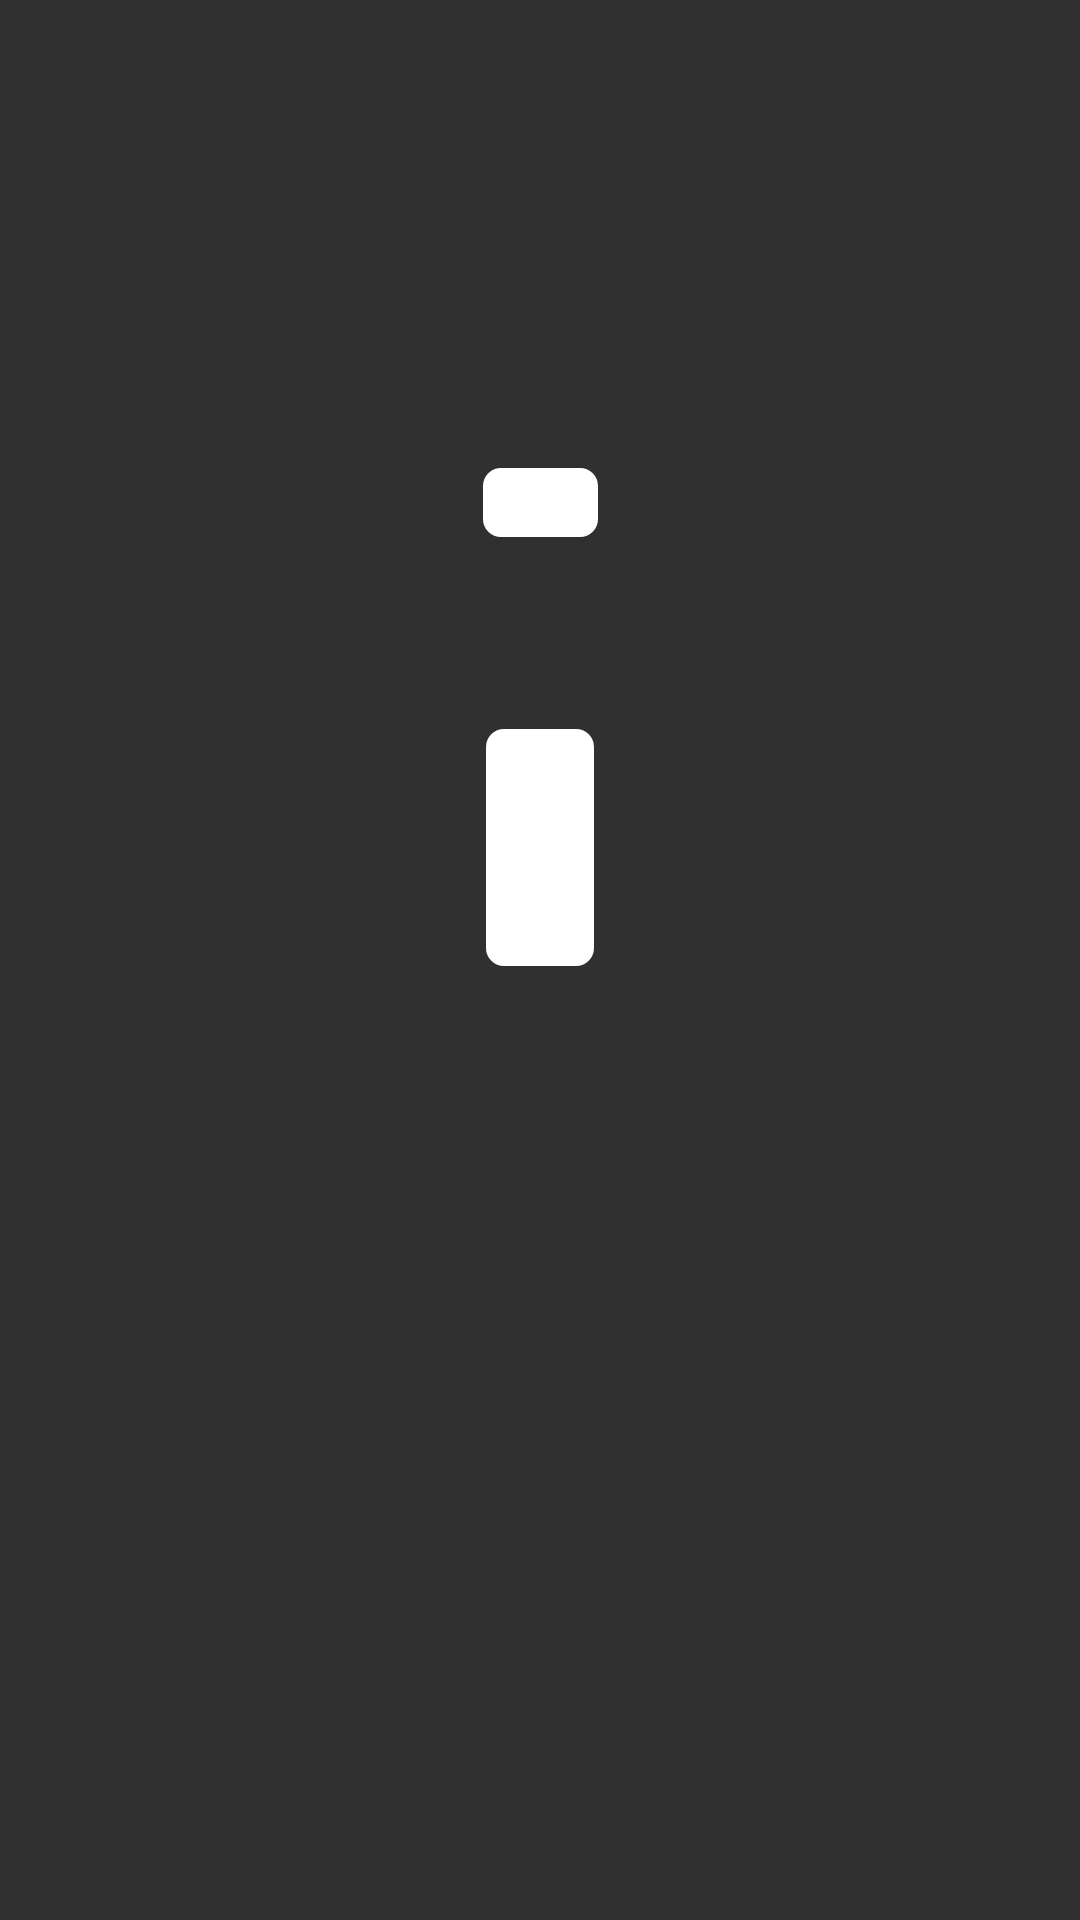

Reconstruct the res/layout file that produces this screen, plus the resources it refers to.
<!-- AndroidManifest.xml: application theme ThemeOverlay.AppCompat.Dark.ActionBar -->
<!-- res/layout/activity_calculate_weight_to_nuggets.xml -->
<?xml version="1.0" encoding="utf-8"?>
<android.support.constraint.ConstraintLayout
    xmlns:app="http://schemas.android.com/apk/res-auto"
    xmlns:tools="http://schemas.android.com/tools"
    xmlns:android="http://schemas.android.com/apk/res/android"
    android:layout_width="match_parent"
    android:layout_height="match_parent"
    tools:context="com.example.android.nuggets.CalculateWeightToNuggets"
    android:orientation="vertical"
    android:layout_gravity="center_vertical">

    <android.support.v7.widget.Toolbar
        android:id="@+id/app_toolbar"
        android:layout_width="match_parent"
        android:layout_height="?attr/actionBarSize"
        android:elevation="4dp"
        android:theme="@style/ThemeOverlay.AppCompat.Dark.ActionBar"
        app:layout_constraintEnd_toEndOf="parent"
        app:layout_constraintHorizontal_bias="0.0"
        app:layout_constraintStart_toStartOf="parent"
        app:layout_constraintTop_toTopOf="parent"
        app:popupTheme="@style/ThemeOverlay.AppCompat.Light" />

    <EditText
        android:id="@+id/userInput"
        android:layout_width="121dp"
        android:layout_height="44dp"
        android:layout_marginLeft="80dp"
        android:layout_marginTop="80dp"
        android:gravity="center"
        android:inputType="number"
        android:textSize="20sp"
        app:layout_constraintEnd_toStartOf="@+id/inputUnits"
        app:layout_constraintHorizontal_bias="1.0"
        app:layout_constraintStart_toStartOf="parent"
        app:layout_constraintTop_toBottomOf="@+id/app_toolbar" />

    <Spinner
        android:id="@+id/inputUnits"
        android:layout_width="105dp"
        android:layout_height="44dp"
        android:layout_marginEnd="80dp"
        android:layout_marginTop="80dp"
        app:layout_constraintEnd_toEndOf="parent"
        app:layout_constraintTop_toBottomOf="@+id/app_toolbar" />

    <TextView
        android:id="@+id/nuggetOutput"
        android:layout_width="wrap_content"
        android:layout_height="wrap_content"
        android:layout_marginTop="64dp"
        android:padding="18dp"
        android:background="@drawable/rounded_button"
        android:textSize="32sp"
        app:layout_constraintEnd_toEndOf="parent"
        app:layout_constraintLeft_toLeftOf="parent"
        app:layout_constraintRight_toRightOf="parent"
        app:layout_constraintStart_toStartOf="parent"
        app:layout_constraintTop_toBottomOf="@+id/calcButton"
        tools:text="@string/output_string" />

    <Button
        android:id="@+id/calcButton"
        style="?android:attr/borderlessButtonStyle"
        android:layout_width="wrap_content"
        android:layout_height="wrap_content"
        android:layout_marginTop="32dp"
        android:elevation="4dp"
        android:padding="8dp"
        android:text="@string/calc_button"
        android:background="@drawable/rounded_button"
        android:textColor="#ffff"
        app:layout_constraintEnd_toEndOf="parent"
        app:layout_constraintRight_toRightOf="parent"
        app:layout_constraintStart_toStartOf="parent"
        app:layout_constraintTop_toBottomOf="@+id/userInput" />

</android.support.constraint.ConstraintLayout>
<!-- resources referenced by this layout -->
<resources>
  <!-- drawable rounded_button (drawable) -->
  <?xml version="1.0" encoding="utf-8"?>
  <selector xmlns:android="http://schemas.android.com/apk/res/android">
  
      <item>
          <shape android:shape="rectangle">
              <corners android:radius="6dp"/>
              <solid android:color="#fff"/>
          </shape>
      </item>
  </selector>
  <string name="calc_button">Nuggetize</string>
  <string name="output_string">Total Nuggets</string>
</resources>
